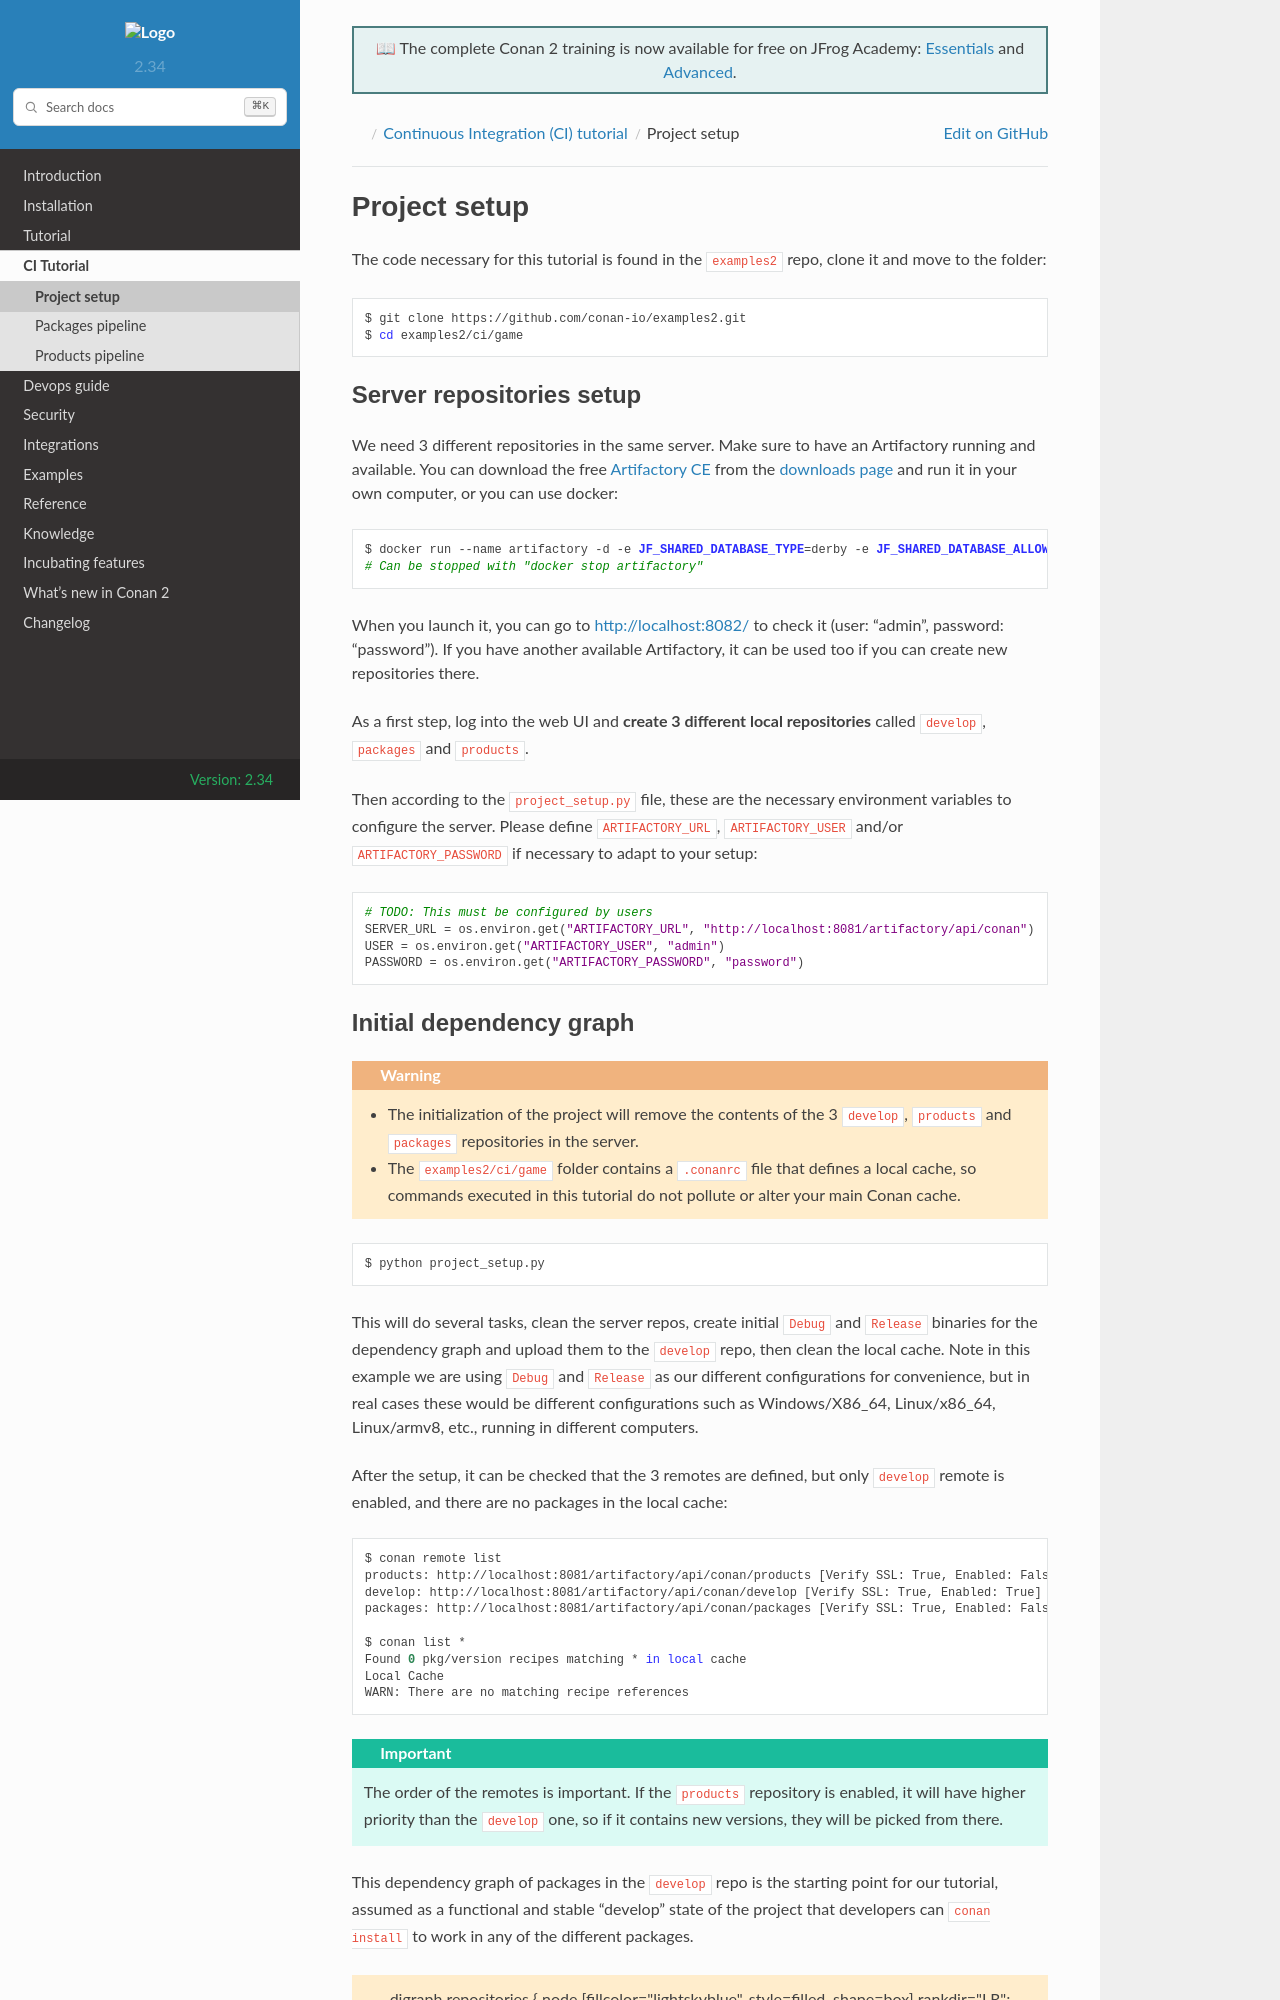

repository: conan-io/docs · page: 2/ci_tutorial/project_setup.html · generator: sphinx

Project setup
=============

The code necessary for this tutorial is found in the ``examples2`` repo, clone it and 
move to the folder:


.. code-block:: bash

    $ git clone https://github.com/conan-io/examples2.git
    $ cd examples2/ci/game


Server repositories setup
-------------------------

We need 3 different repositories in the same server. Make sure to have an Artifactory running and available. You can download the free  :ref:`Artifactory CE<artifactory_ce_cpp>` from the `downloads page <https://conan.io/downloads.html>`_ and run it in your own computer, or you can use docker:


.. code-block:: bash
    
    $ docker run --name artifactory -d -e JF_SHARED_DATABASE_TYPE=derby -e JF_SHARED_DATABASE_ALLOWNONPOSTGRESQL=true -e JF_JFCONNECT_ENABLED=false -p 8081:8081 -p 8082:8082 releases-docker.jfrog.io/jfrog/artifactory-cpp-ce:latest
    # Can be stopped with "docker stop artifactory"

When you launch it, you can go to http://localhost:8082/ to check it (user: "admin", password: "password").
If you have another available Artifactory, it can be used too if you can create new repositories there. 


As a first step, log into the web UI and **create 3 different local repositories** called ``develop``, ``packages`` and ``products``.

Then according to the ``project_setup.py`` file, these are the necessary environment variables to configure the server. Please define ``ARTIFACTORY_URL``, ``ARTIFACTORY_USER`` and/or ``ARTIFACTORY_PASSWORD`` if necessary to adapt to your setup:

.. code-block:: python
        
    # TODO: This must be configured by users
    SERVER_URL = os.environ.get("ARTIFACTORY_URL", "http://localhost:8081/artifactory/api/conan")
    USER = os.environ.get("ARTIFACTORY_USER", "admin")
    PASSWORD = os.environ.get("ARTIFACTORY_PASSWORD", "password")
